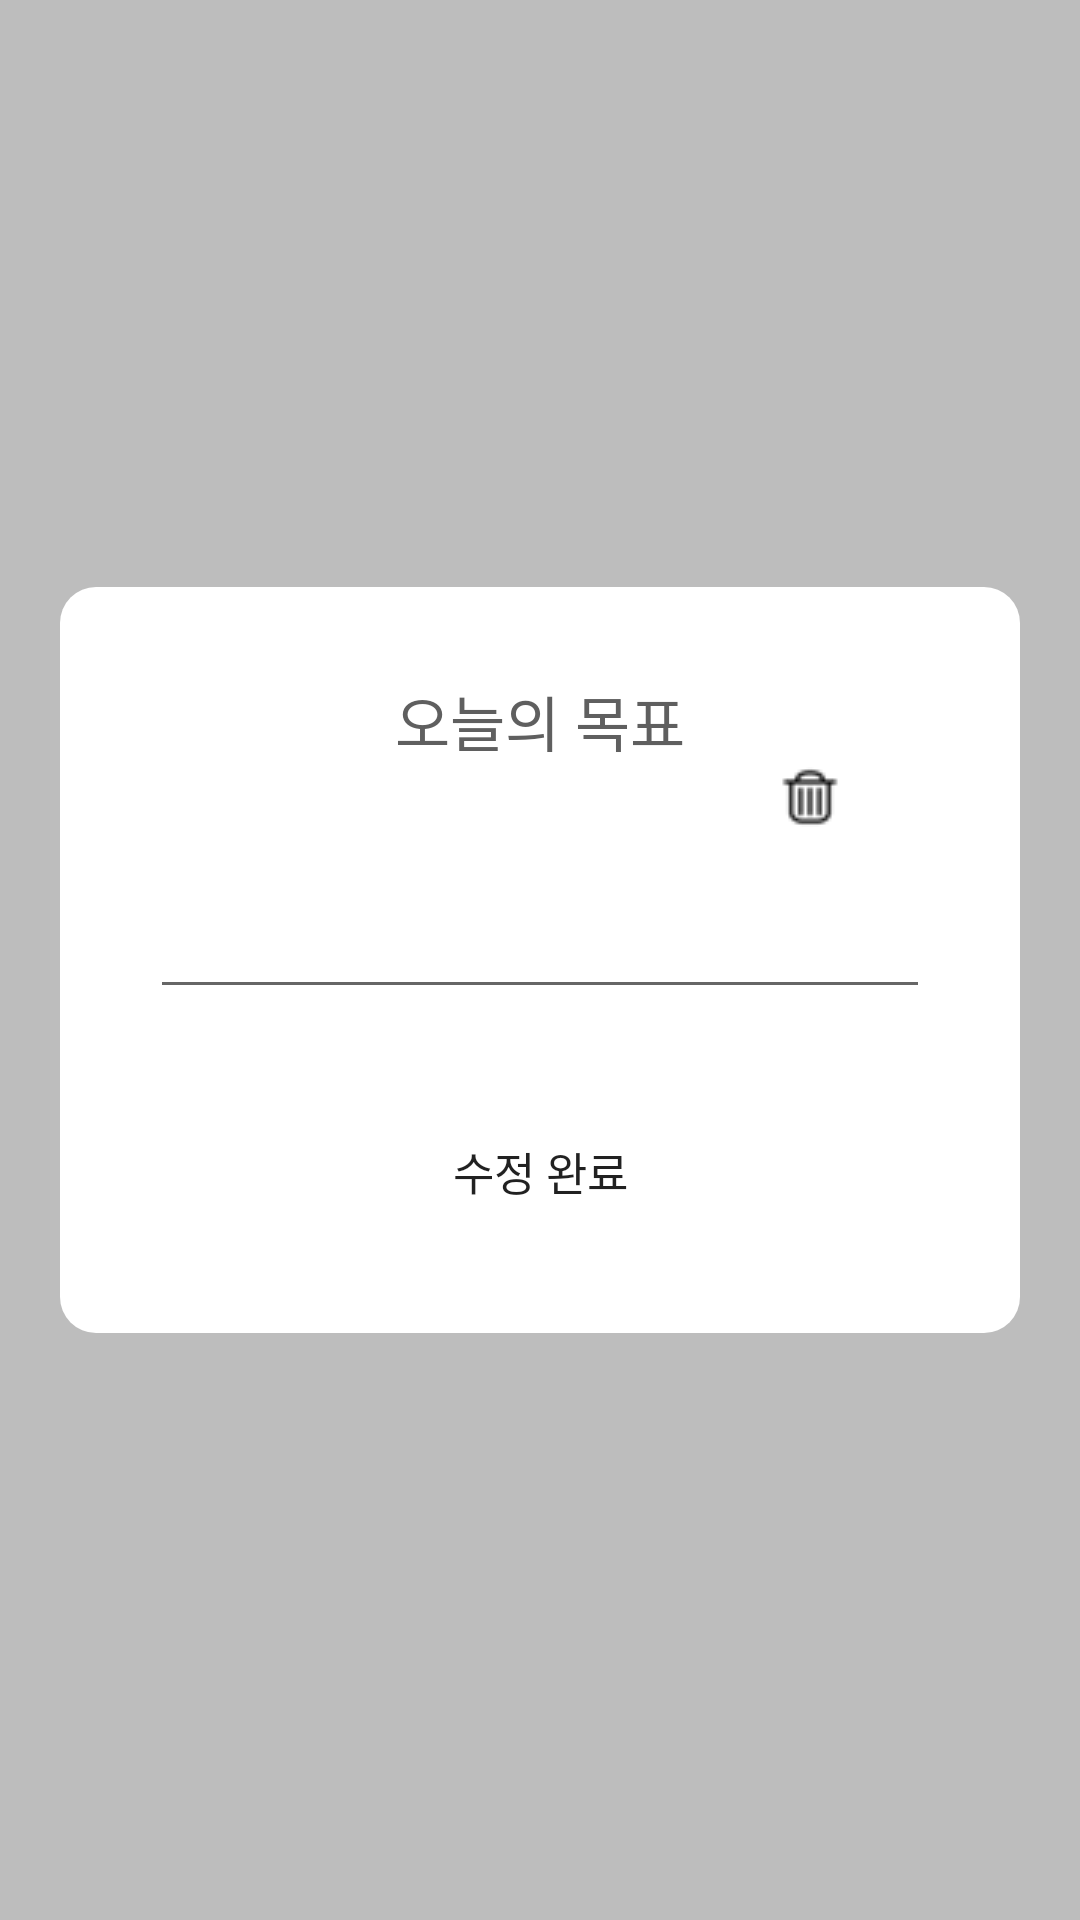

Reconstruct the res/layout file that produces this screen, plus the resources it refers to.
<!-- AndroidManifest.xml: application theme Theme.YouthNeverDie -->
<!-- res/layout/today_edit.xml -->
<?xml version="1.0" encoding="utf-8"?>
<RelativeLayout xmlns:android="http://schemas.android.com/apk/res/android"
    xmlns:tools="http://schemas.android.com/tools"
    android:layout_width="match_parent"
    android:layout_height="match_parent"
    android:background="@color/gray"
    android:padding="20dp"
    android:gravity="center">
    <LinearLayout
        android:layout_width="match_parent"
        android:layout_height="wrap_content"
        android:padding="30dp"
        android:background="@drawable/round_button"
        android:gravity="center"
        android:orientation="vertical">
        <TextView
            android:layout_width="wrap_content"
            android:layout_height="wrap_content"
            android:text="오늘의 목표"
            android:textColor="@color/dark_gray"
            android:textSize="20dp"
            android:fontFamily="@font/modu_bold" />
        <EditText
            android:id="@+id/today_target_edit_edit"
            android:layout_marginTop="40dp"
            android:layout_width="match_parent"
            android:layout_height="wrap_content"
            android:textSize="18dp"
            android:fontFamily="@font/modu_bold"/>
        <Button
            android:id="@+id/today_target_edit_finish_btn"
            android:layout_width="wrap_content"
            android:layout_height="wrap_content"
            android:background="@drawable/round_write_button"
            android:layout_marginTop="30dp"
            android:text="수정 완료"
            android:textSize="15dp"
            android:fontFamily="@font/modu_bold"/>
    </LinearLayout>

    <ImageButton
        android:id="@+id/today_target_delete_btn"
        android:layout_width="40dp"
        android:layout_height="40dp"
        android:layout_alignParentTop="true"
        android:layout_alignParentEnd="true"
        android:layout_marginStart="50dp"
        android:layout_marginTop="50dp"
        android:layout_marginEnd="50dp"
        android:layout_marginBottom="50dp"
        android:background="@color/white"
        android:fontFamily="@font/modu_bold"
        android:src="@drawable/ic_trash" />
</RelativeLayout>
<!-- resources referenced by this layout -->
<resources>
  <color name="dark_gray">#5F5F5F</color>
  <color name="gray">#BDBDBD</color>
  <color name="white">#FFFFFFFF</color>
  <!-- drawable ic_trash: png bitmap (drawable, 633 bytes) -->
  <!-- drawable round_button (drawable) -->
  <?xml version="1.0" encoding="utf-8"?>
  <shape xmlns:android="http://schemas.android.com/apk/res/android"
      android:padding="10dp"
      android:shape="rectangle" >
      <solid android:color="@color/white"/>
      <corners
          android:bottomLeftRadius="12dp"
          android:bottomRightRadius="12dp"
          android:topLeftRadius="12dp"
          android:topRightRadius="12dp" />
  </shape>
  <style name="Theme.YouthNeverDie" parent="Theme.MaterialComponents.DayNight.DarkActionBar">
          
          <item name="colorPrimary">@color/dark_gray</item>
          <item name="colorPrimaryVariant">@color/purple_700</item>
          <item name="colorOnPrimary">@color/white</item>
          
          <item name="colorSecondary">@color/teal_200</item>
          <item name="colorSecondaryVariant">@color/teal_700</item>
          <item name="colorOnSecondary">@color/black</item>
          
          <item name="android:statusBarColor">?attr/colorPrimaryVariant</item>
          
      </style>
  <color name="purple_700">#FF3700B3</color>
  <color name="teal_200">#FF03DAC5</color>
  <color name="teal_700">#FF018786</color>
  <color name="black">#FF000000</color>
</resources>
